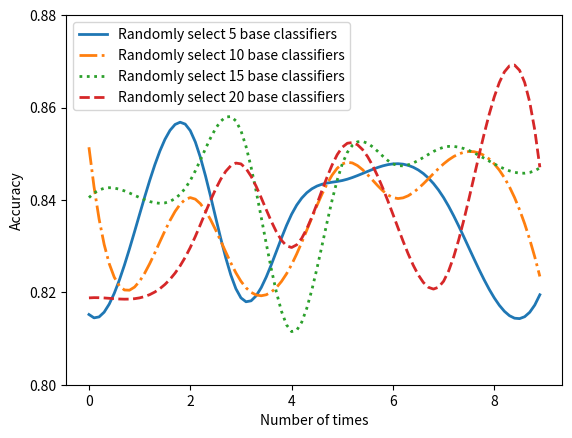

Reproduce this figure in Python.
import matplotlib.pyplot as plt
import numpy as np
import seaborn as sns
from scipy import interpolate
#######################################data##########################################
#sm
sm_16 = [0.8152, 0.8369, 0.8550, 0.8188, 0.8369, 0.8442, 0.8478, 0.8405, 0.8188, 0.8224]
sm_17 = [0.8514, 0.8224, 0.8405, 0.8224, 0.8260, 0.8478, 0.8405, 0.8478, 0.8478, 0.8188]
sm_18 = [0.8405, 0.8405, 0.8442, 0.8550, 0.8115, 0.8478, 0.8478, 0.8514, 0.8478, 0.8478]
sm_19 = [0.8188, 0.8188, 0.8297, 0.8478, 0.8297, 0.8514, 0.8369, 0.8224, 0.8623, 0.8369]
sm_20 = [0.8514, 0.8224, 0.8478, 0.8297, 0.8442, 0.8478, 0.8514, 0.8405, 0.8260, 0.8478]
#########################################PLOT#######################################
x = range(len(sm_16))
xnew =np.arange(0,9,0.1)
sm_16_func = interpolate.interp1d(x,sm_16,kind='cubic')
sm_c_16 = sm_16_func(xnew)
sm_17_func = interpolate.interp1d(x,sm_17,kind='cubic')
sm_c_17 = sm_17_func(xnew)
sm_18_func = interpolate.interp1d(x,sm_18,kind='cubic')
sm_c_18 = sm_18_func(xnew)
sm_19_func = interpolate.interp1d(x,sm_19,kind='cubic')
sm_c_19 = sm_19_func(xnew)
sm_20_func = interpolate.interp1d(x,sm_20,kind='cubic')
sm_c_20 = sm_20_func(xnew)
# Plot
plt.figure()
plt.plot(xnew, sm_c_16,  ms=6, label='Randomly select 5 base classifiers',linewidth=2)
plt.plot(xnew, sm_c_17,  ms=6, label='Randomly select 10 base classifiers',linestyle='-.',linewidth=2)
plt.plot(xnew, sm_c_18,  ms=6, label='Randomly select 15 base classifiers',linestyle=':',linewidth=2)
plt.plot(xnew, sm_c_19,  ms=6, label='Randomly select 20 base classifiers',linestyle='--',linewidth=2)
# plt.plot(xnew, sm_c_20,  ms=6, label='25',linestyle='-',linewidth=2)

plt.legend(loc='best', fontsize=10) # 让图例生效
plt.yticks([0.80, 0.82, 0.84, 0.86, 0.88])
plt.ylabel("Accuracy") #Y轴标签
plt.xlabel('Number of times')
#number of times
plt.show()